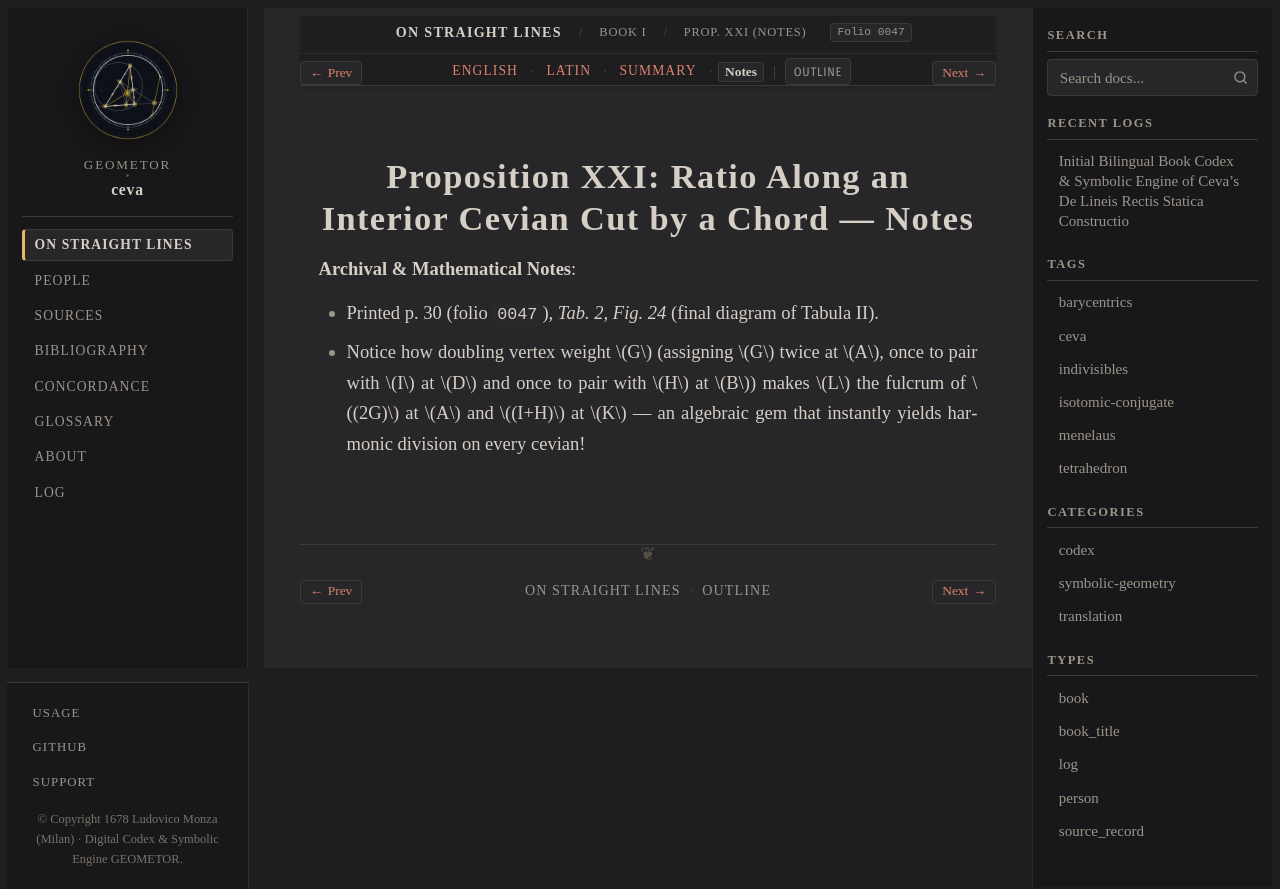

repository: geometor/ceva · page: de_lineis_rectis/liber_primus/prop_21/notes.html · generator: sphinx

:layout: book
:order: 22
:canonical_id: liber_primus_prop_21
:breadcrumb_title: Prop. XXI (Notes)
:folio: 0047
:tracks: English: index | Latin: la | Summary: summary | Notes: notes

.. _liber-primus-prop-21-notes:

Proposition XXI: Ratio Along an Interior Cevian Cut by a Chord — Notes
======================================================================

.. folio:: 0047
   :page: p. 30

**Archival & Mathematical Notes**:

* Printed p. 30 (folio ``0047``), `Tab. 2, Fig. 24` (final diagram of Tabula II).
* Notice how doubling vertex weight :math:`G` (assigning :math:`G` twice at :math:`A`, once to pair with :math:`I` at :math:`D` and once to pair with :math:`H` at :math:`B`) makes :math:`L` the fulcrum of :math:`(2G)` at :math:`A` and :math:`(I+H)` at :math:`K` — an algebraic gem that instantly yields harmonic division on every cevian!
